2-way image classification set "dataset_uk_species" from GitHub (cameaci/Camera_Trap); label vocabulary: badger, otter.

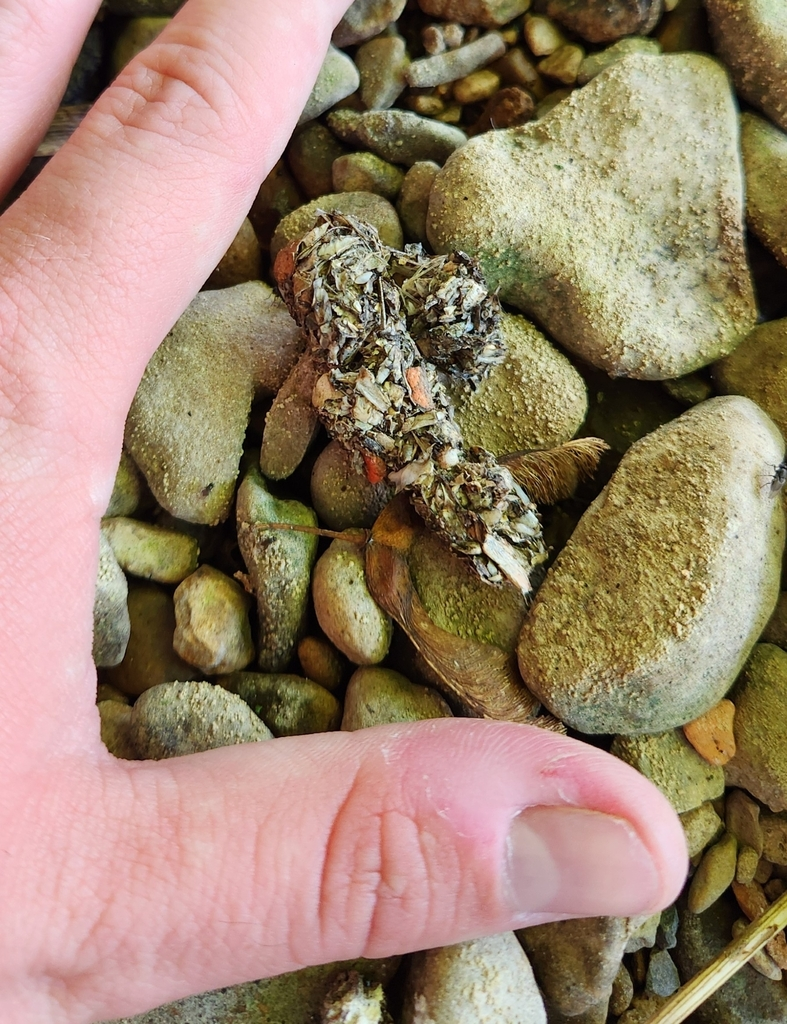
Label: otter

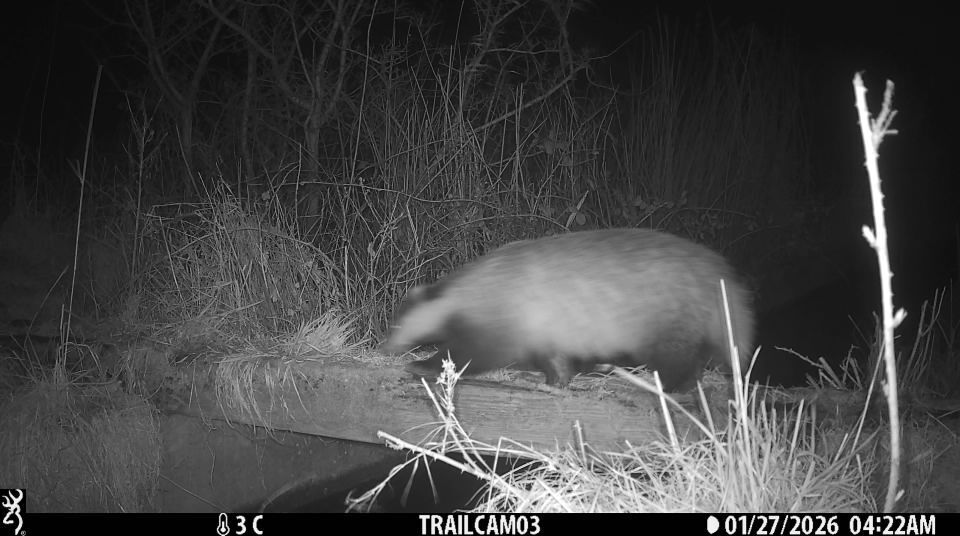
Label: badger

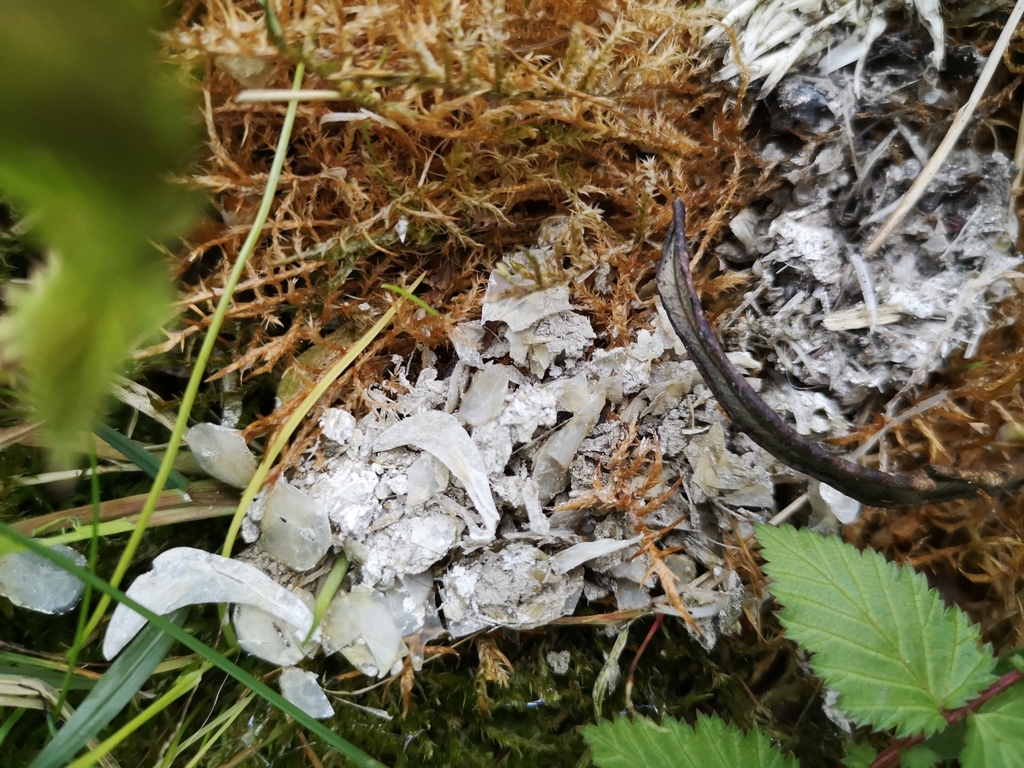
Label: otter

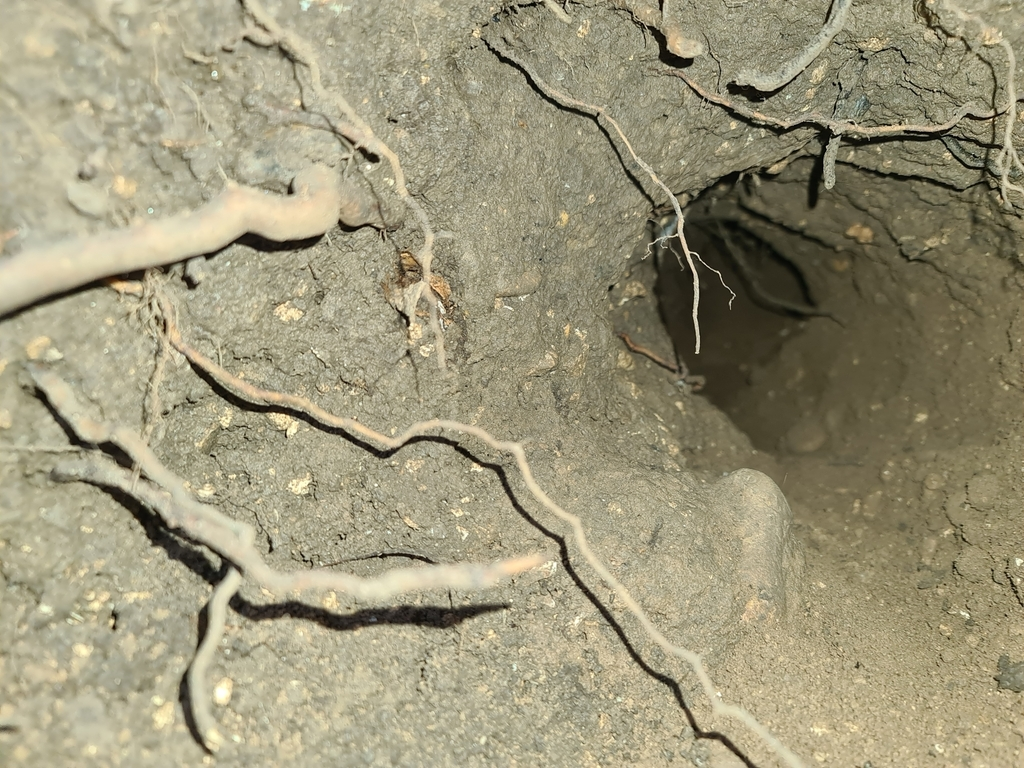
Label: badger

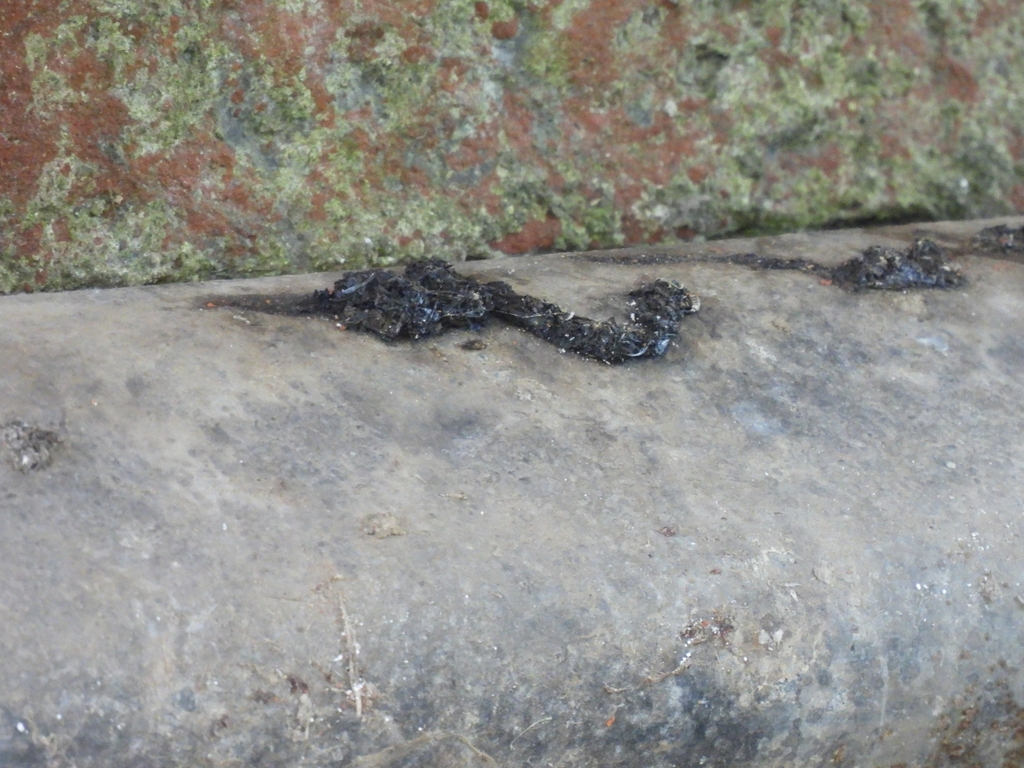
Label: otter

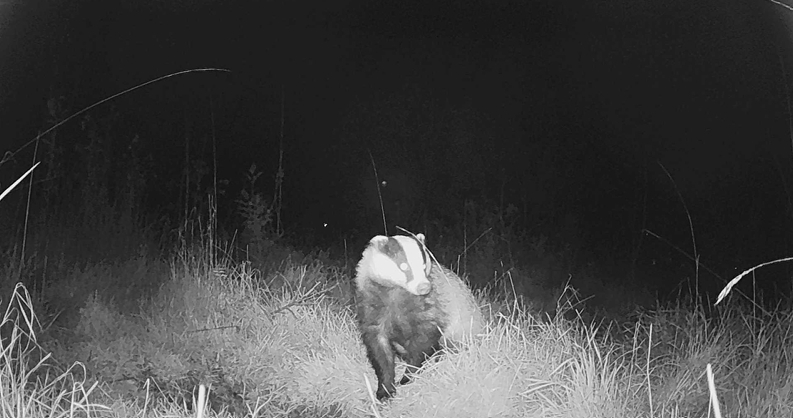
Label: badger
